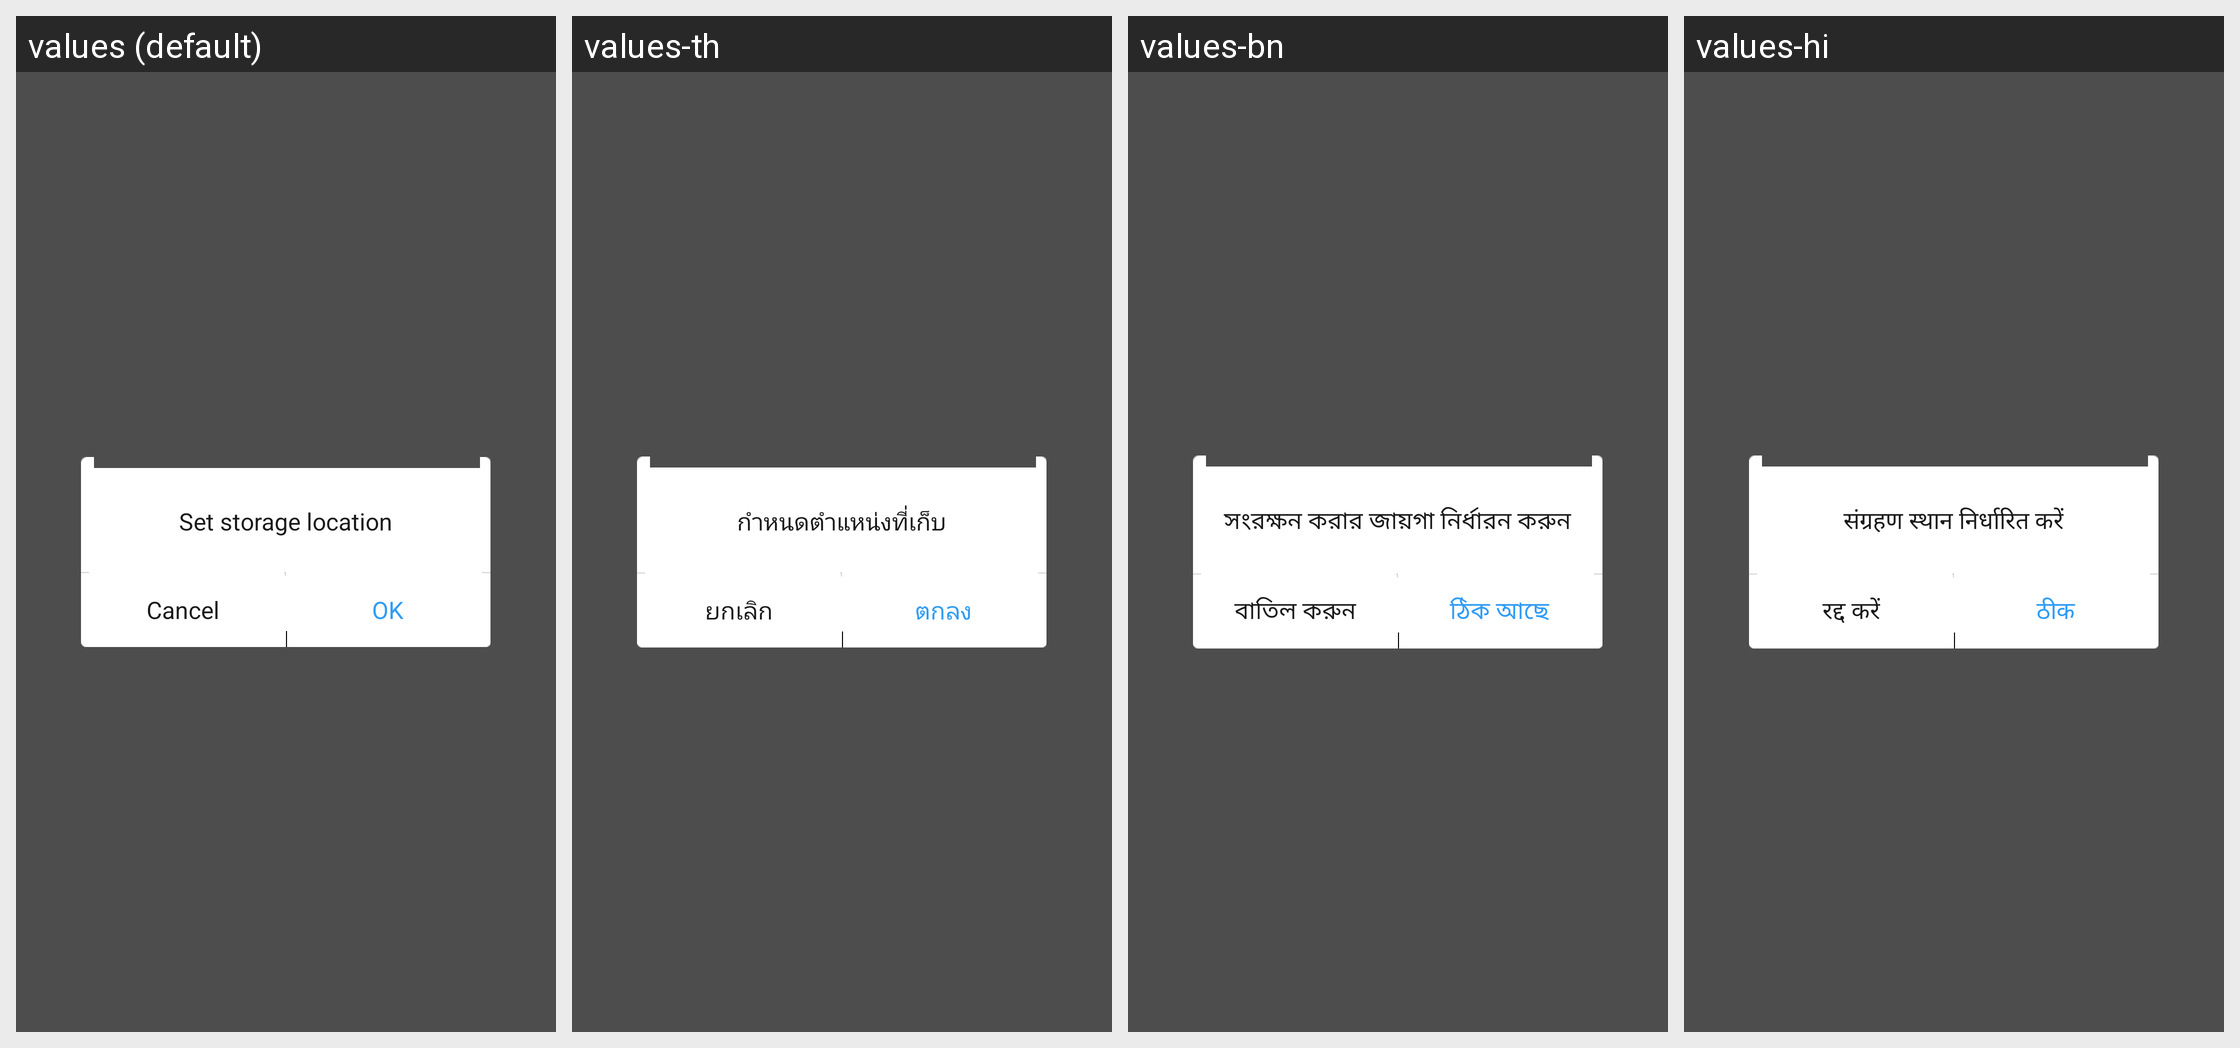

For this localized Android screen grid, give each drawn string resource with its value in every locale shown.
Android screen res/layout/setting_storage_set.xml rendered under 4 locales, left to right: values (default), values-th, values-bn, values-hi. Device: Nexus 5 (rendered at 1080×1920; each locale shown at half size, 540×960, under a caption strip naming it); theme Theme.MaterialComponents.DayNight.NoActionBar.
Other locales in the repository, not shown: values-ar, values-bg, values-cs, values-de, values-el, values-es, values-et, values-fa, values-fi, values-fr, values-hr, values-hu, values-in, values-it, values-iw, values-ja, values-ko, values-lt, values-lv, values-ms, values-pl, values-pt-rBR, values-pt-rPT, values-ro, values-ru, values-sk, values-sl, values-sr, values-tr, values-uk, values-vi, values-zh-rCN, values-zh-rHK, values-zh-rTW.
Strings drawn on this screen, with the default value and each locale's value (text and hints the layout hard-codes, and strings that could not be matched under every locale, appear in the picture but are not listed):

setting_storage_set_title
  values: Set storage location
  values-th: กำหนดตำแหน่งที่เก็บ
  values-bn: সংরক্ষন করার জায়গা নির্ধারন করুন
  values-hi: संग्रहण स्थान निर्धारित करें

common_operate_cancel
  values: Cancel
  values-th: ยกเลิก
  values-bn: বাতিল করুন
  values-hi: रद्द करें

common_operate_ok
  values: OK
  values-th: ตกลง
  values-bn: ঠিক আছে
  values-hi: ठीक
